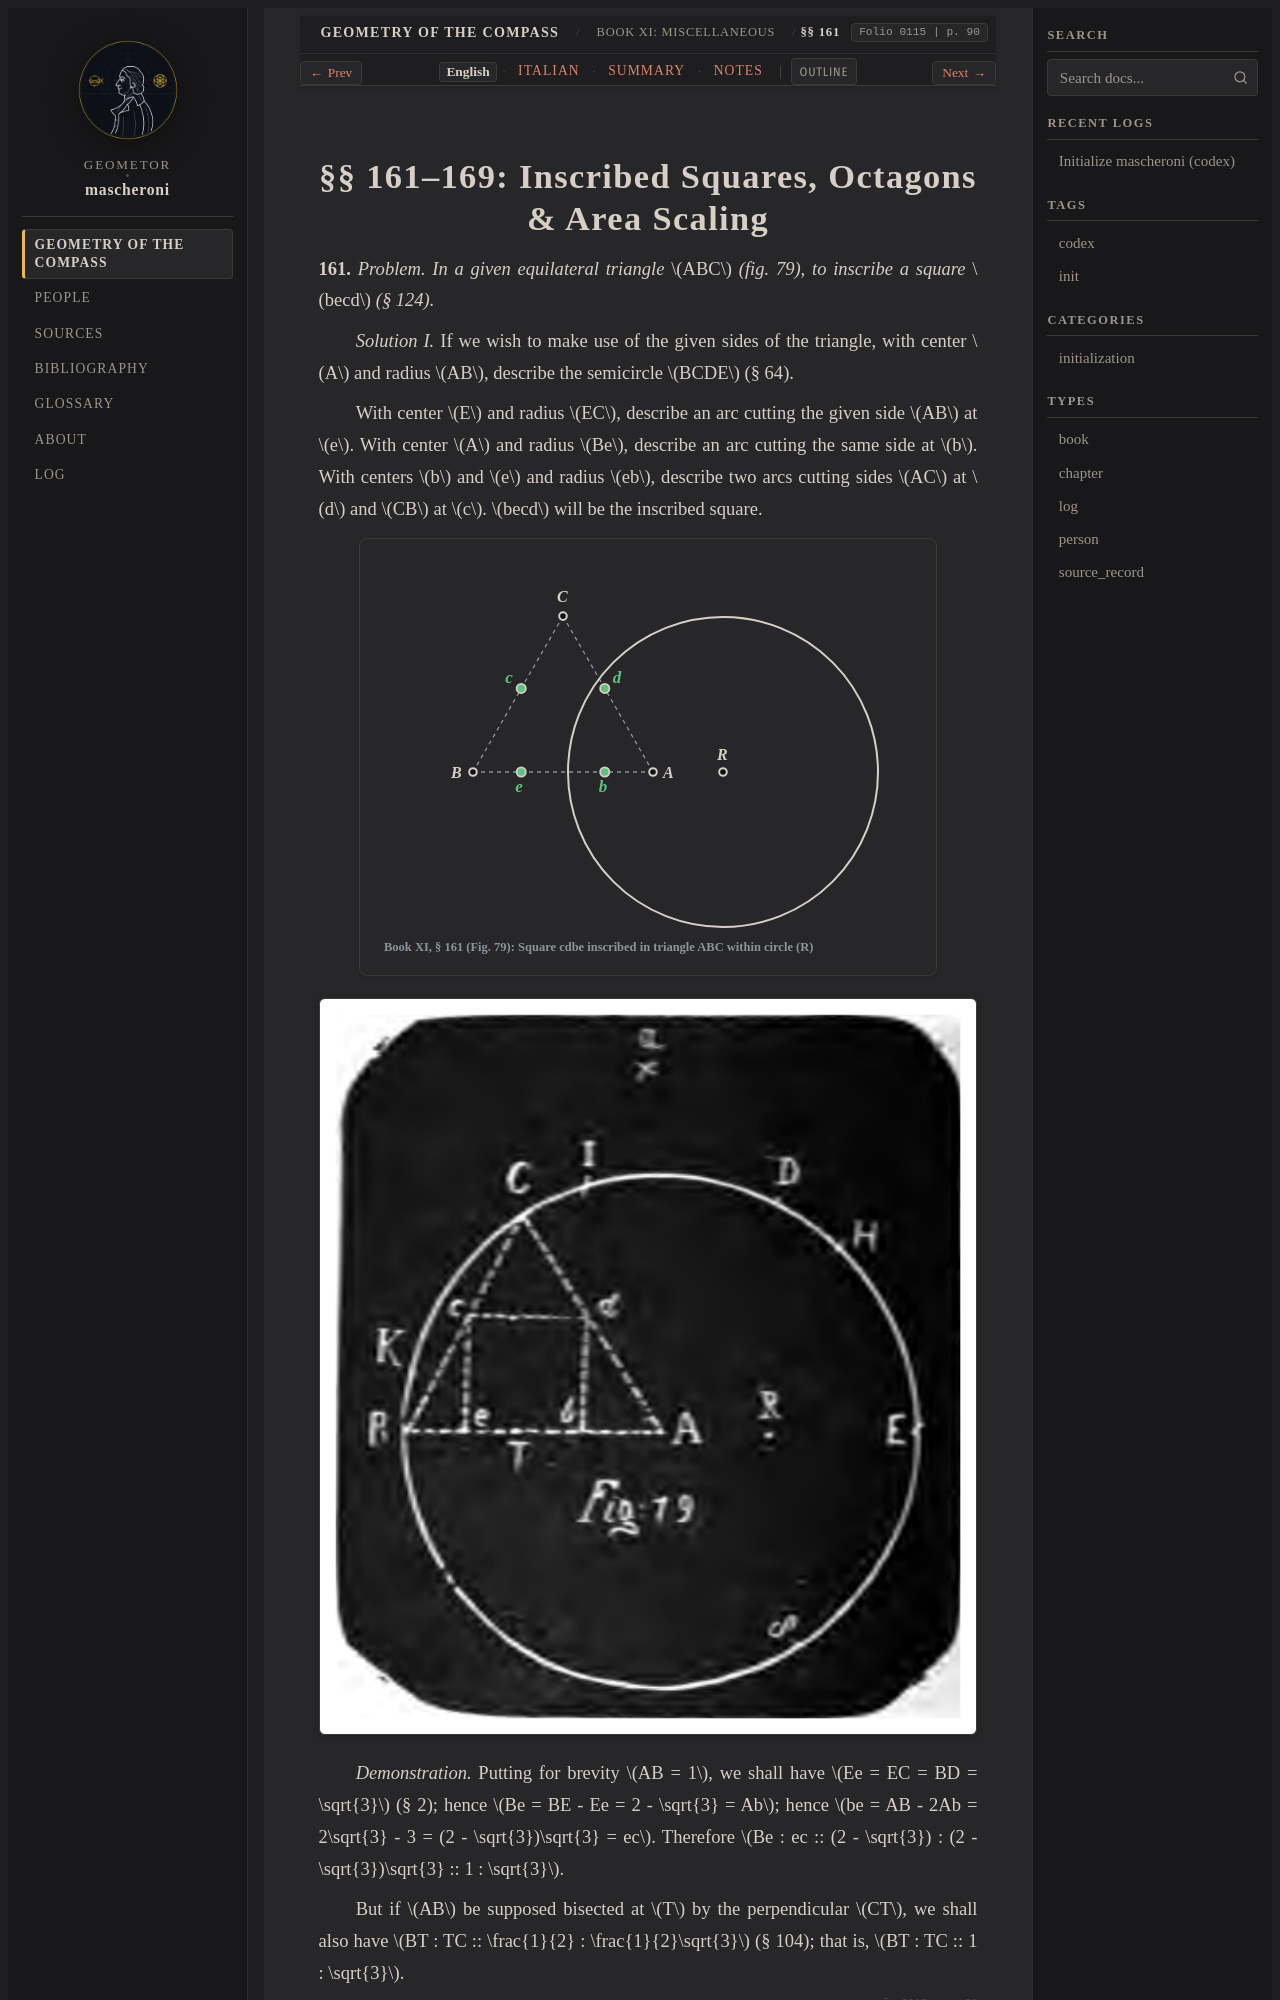

repository: geometor/mascheroni · page: geometria_del_compasso/11-book-11/02-sec-161-inscribed-polygons/index.html · generator: sphinx

:order: 2
:layout: book
:title: §§ 161–169: Inscribed Squares, Octagons & Area Scaling
:nav_title: §§ 161–169: Inscribed Polygons
:breadcrumb_title: §§ 161–169: Inscribed Polygons
:folio: 0115
:page: 90
:tracks: English: index | Italian: it | Summary: summary | Notes: notes

.. _mascheroni-11-book-11-02-sec-161-inscribed-polygons-en:
